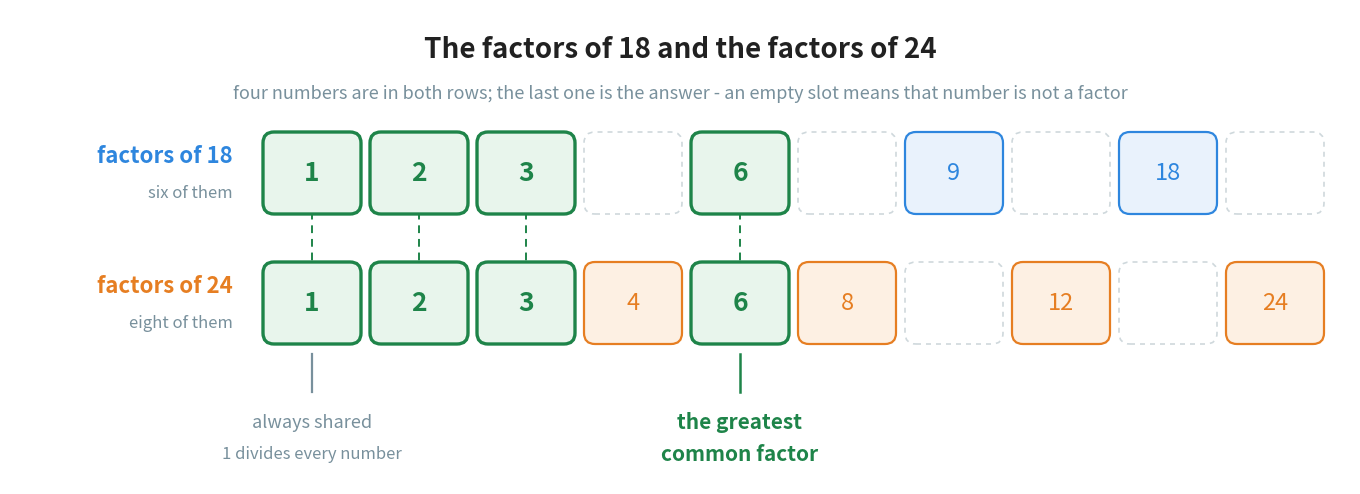

Write Python code to recreate this figure. (Note: this script raises an exception after producing the figure.)
"""Figure 2 - Method 1, the two factor lists, with the answer ringed.

The source prints the two lists of factors as text inside a bullet point,
which makes the reader hunt for the matches. Drawing them as two rows of
tiles in shared columns puts each shared factor directly above its twin, so
the eye finds 1, 2, 3 and 6 without reading anything.

A column where only one of the two numbers has a factor is left as an empty
dashed slot rather than closed up. That is the whole point of the picture:
24 has factors at 4, 8, 12 and 24 where 18 has nothing, and those are the
columns that cannot win.

Run with:  python figures/fig_02_two_factor_lists_18_24.py
"""

import matplotlib
matplotlib.use("Agg")
import matplotlib.pyplot as plt
from matplotlib.patches import FancyBboxPatch
from pathlib import Path

BLUE = "#2E86DE"             # factors of 18
ORANGE = "#E67E22"           # factors of 24
GREEN = "#1E8449"            # a factor of both
GREY = "#78909C"
INK = "#212121"

W, H = 13.40, 4.75
fig, ax = plt.subplots(figsize=(W, H))
ax.set_position([0, 0, 1, 1])
ax.axis("off")
ax.set_xlim(0, W)
ax.set_ylim(0, H)

CW, CH, GAP = 0.94, 0.78, 0.13             # tile width, tile height, space between
LEFT = 2.55                                # left edge of the first tile

F18 = [1, 2, 3, 6, 9, 18]
F24 = [1, 2, 3, 4, 6, 8, 12, 24]
COLS = sorted(set(F18) | set(F24))         # every number that is a factor of either
COMMON = sorted(set(F18) & set(F24))       # 1, 2, 3, 6

Y18 = 2.72                                 # bottom edge of the row for 18
Y24 = 1.42                                 # bottom edge of the row for 24


def draw_row(values, y, colour, fill, title, subtitle):
    """Draw one row. Every column of COLS gets a tile or an empty dashed slot."""
    ax.text(LEFT - 0.32, y + CH / 2 + 0.17, title, ha="right", va="center",
            fontsize=16, color=colour, fontweight="bold")
    ax.text(LEFT - 0.32, y + CH / 2 - 0.20, subtitle, ha="right", va="center",
            fontsize=12, color=GREY)

    for i, v in enumerate(COLS):
        x = LEFT + i * (CW + GAP)
        if v not in values:                            # this number is not a factor
            ax.add_patch(FancyBboxPatch((x, y), CW, CH,
                                        boxstyle="round,pad=0.02,rounding_size=0.11",
                                        facecolor="white", edgecolor="#CFD8DC",
                                        linewidth=1.2, linestyle=(0, (3, 3))))
            continue
        shared = v in COMMON
        ax.add_patch(FancyBboxPatch((x, y), CW, CH,
                                    boxstyle="round,pad=0.02,rounding_size=0.11",
                                    facecolor="#E8F5EC" if shared else fill,
                                    edgecolor=GREEN if shared else colour,
                                    linewidth=2.4 if shared else 1.6))
        ax.text(x + CW / 2, y + CH / 2, str(v), ha="center", va="center",
                fontsize=19 if shared else 17,
                color=GREEN if shared else colour,
                fontweight="bold" if shared else "normal")


draw_row(F18, Y18, BLUE, "#E9F2FC", "factors of 18", "six of them")
draw_row(F24, Y24, ORANGE, "#FDF0E3", "factors of 24", "eight of them")

# ----------------------- a dashed green column joining every factor they share
for v in COMMON:
    x = LEFT + COLS.index(v) * (CW + GAP) + CW / 2
    ax.plot([x, x], [Y24, Y18 + CH], color=GREEN, linewidth=1.4,
            linestyle=(0, (4, 3)), zorder=0)

# ------------------------------------------- the two labels under the two rows
x1 = LEFT + COLS.index(1) * (CW + GAP) + CW / 2
x6 = LEFT + COLS.index(6) * (CW + GAP) + CW / 2

ax.plot([x1, x1], [Y24 - 0.12, Y24 - 0.50], color=GREY, linewidth=1.6)
ax.text(x1, Y24 - 0.80, "always shared", ha="center", va="center",
        fontsize=13, color=GREY)
ax.text(x1, Y24 - 1.12, "1 divides every number", ha="center", va="center",
        fontsize=12, color=GREY)

ax.plot([x6, x6], [Y24 - 0.12, Y24 - 0.50], color=GREEN, linewidth=1.8)
ax.text(x6, Y24 - 0.80, "the greatest", ha="center", va="center",
        fontsize=15, color=GREEN, fontweight="bold")
ax.text(x6, Y24 - 1.12, "common factor", ha="center", va="center",
        fontsize=15, color=GREEN, fontweight="bold")

# ------------------------------------------------------------------ the title
ax.text(W / 2, H - 0.40, "The factors of 18 and the factors of 24",
        ha="center", va="center", fontsize=20, color=INK, fontweight="bold")
ax.text(W / 2, H - 0.84,
        "four numbers are in both rows; the last one is the answer - "
        "an empty slot means that number is not a factor",
        ha="center", va="center", fontsize=13, color=GREY)

out = Path(__file__).resolve().parent.parent / "assets" / "fig_02_two_factor_lists_18_24.png"
fig.savefig(out, dpi=200, bbox_inches="tight")
print("saved:", out)
